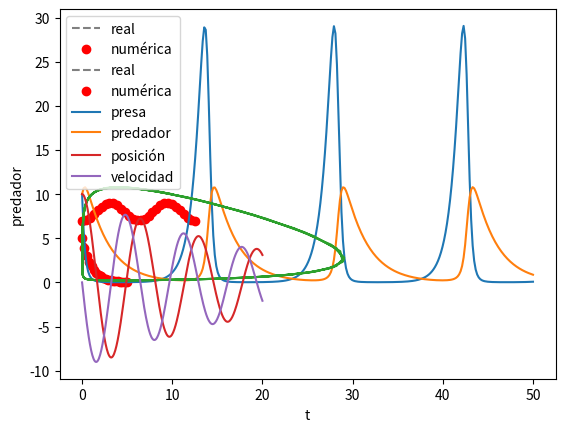
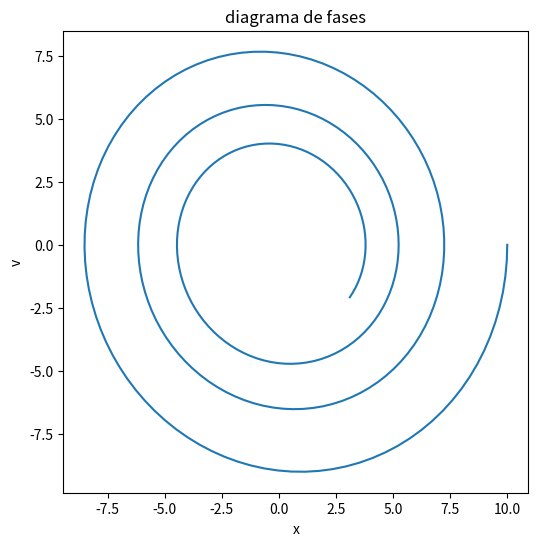
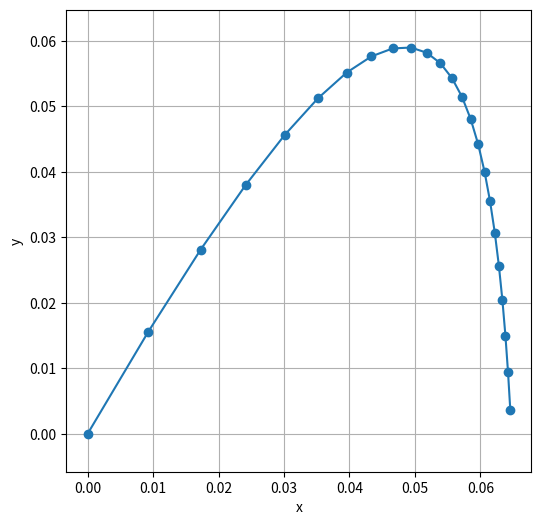
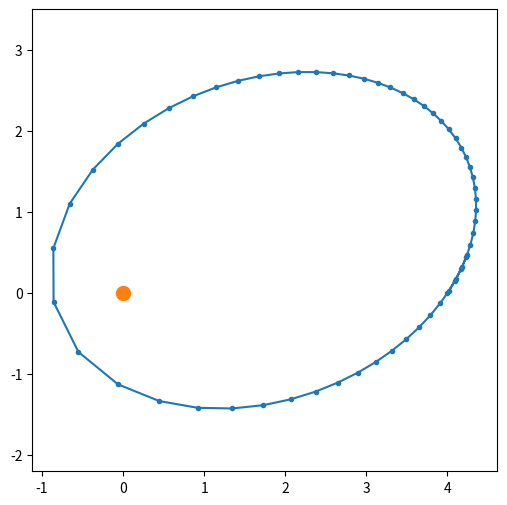
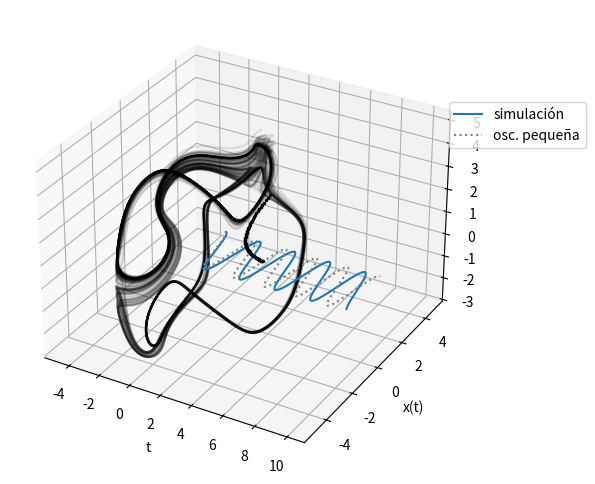

Recreate these plots in Python, in order. (Note: this script raises an exception after producing the figures.)
from scipy.integrate import odeint

import numpy as np
import matplotlib.pyplot as plt

# derivada
def deriv(_, t):
    df = np.sin(t)
    return df

# valor inicial
f0 = 7

# tiempos de integración
t = np.linspace(0, 2*2*np.pi, 30)

# calculamos la integral
f = odeint( deriv, f0, t )

f

plt.plot(t,f,'.',color='red')
plt.xlabel('t'); plt.ylabel('f');

tc = np.linspace(0, 2*2*np.pi, 300)
fc = -np.cos(tc) + 8

plt.plot(tc, fc, color='gray', ls='dashed', label='real')
plt.plot(t,f,'o',color='red', label='numérica')
plt.legend(); plt.xlabel('t'); plt.ylabel('f');

def deriv(f, _):
    df = -K*f
    return df

K = 0.95

f0 = 5

t = np.linspace(0, 5, 30)

f = odeint(deriv, f0, t )

plt.plot(t,f,'.',color='red')
plt.xlabel('t'); plt.ylabel('f');

def deriv(f, _):
    df = -K*f
    return df

K = 0.95

f0 = 5

t = np.linspace(0, 5, 20)

f = odeint(deriv, f0, t )


tc = np.linspace(0, 5, 300)
fc = f0*np.exp(-K*tc)

plt.plot(tc, fc, color='gray', label='real', ls='dashed')
plt.plot(t,f,'o',color='red', label='numérica')
plt.legend(); plt.xlabel('t'); plt.ylabel('f');

import numpy as np
import matplotlib.pyplot as plt
from scipy.integrate import odeint

def deriv(f,t):
    x,y = f
    dx = a*x - b*x*y
    dy = d*x*y -g*y
    return dx,dy

a = 1.1
b = 0.4
d = 0.1
g = 0.4

x0 = 10
y0 = 10

t = np.linspace(0, 50, 300)

f = odeint(deriv, [x0,y0], t )

x,y = f.T

plt.plot(t,x,label='presa')
plt.plot(t,y,label='predador')
plt.legend(); plt.xlabel('tiempo'); plt.ylabel('población');
plt.show()
plt.plot(x,y); plt.xlabel('presa'); plt.ylabel('predador');

def deriv(s,t):
    x,v = s
    a = -0.95*x-0.1*v
    dx = v
    dv = a
    return dx, dv

from scipy.integrate import odeint

t = np.linspace(0,20,300)
r = odeint(deriv,[10,0],t)

r[:5]

plt.plot(t,r[:,0],label='posición')
plt.plot(t,r[:,1],label='velocidad');
plt.legend(); plt.xlabel('t');

x,v = r.T

plt.figure(figsize=(6,6)); plt.title('diagrama de fases');
plt.plot(x,v); plt.xlabel('x'); plt.ylabel('v');

deg = np.pi/180

# condición inicial
v = 2
a = 60*deg

vx0 = v*np.cos(a)
vy0 = v*np.sin(a)

# parámetros físicos
f = 15
g = -9.8

# muestreo deseado de la solución
dt = 0.01
t = np.arange(0,5,dt)

def deriv(s,t):
    x,y,vx,vy = s
    ax =   - f*vx
    ay = g - f*vy
    return vx,vy,ax,ay

x,y,vx,vy = odeint( deriv, (0,0,vx0,vy0) ,t ).T

# seleccionamos el tramo de solución por encima del suelo
ok = y >= 0

plt.figure(figsize=(6,6))
plt.plot(x[ok],y[ok],'o-'); plt.grid();
plt.xlabel('x'); plt.ylabel('y'); plt.axis('equal');

from scipy.integrate import odeint

mu = 1  # GM

def deriv(z,t):
    x,y,vx,vy = z
    d = (x**2 + y**2)**(1/2)
    ax = -mu*x/d**3
    ay = -mu*y/d**3
    return vx,vy,ax,ay

t = np.arange(0,30,0.5)

x,y,vx,vy = odeint( deriv, [4,0,0.2,0.3], t ).T

plt.figure(figsize=(6,6))
plt.plot(x,y,'.-');
plt.plot([0],[0],'.',markersize=20)
plt.axis('equal');

# %matplotlib widget

a = 0.13

def thomas(s, _):
    x,y,z = s
    dx = -a*x + np.sin(y)
    dy = -a*y + np.sin(z)
    dz = -a*z + np.sin(x)
    return [dx, dy, dz]

T = np.linspace(0,50,1000)

fig = plt.figure(figsize=(6,6))
ax = fig.add_subplot(111, projection='3d')

for _ in range(100):
    sol = odeint(thomas, np.random.rand(3) + [1,2,3], T)
    ax.plot(*sol.T,color='black',alpha=0.1);

from scipy.integrate import odeint

t = np.linspace(0,10,1000)

g = 10
l =  1

P = 2* np.pi * np.sqrt(l/g)

x0 = np.radians(80)

teor = x0*np.cos(2*np.pi*t/P)

P2 = P*(1+1/16*x0**2 + 11/3072*x0**4)

print(f'Período teórico amplitud pequeña:    {P:.3f}')
print(f'Período teórico amplitud grande:     {P2:.3f}')

def deriv(z,t):
    x,v = z
    dx = v
    dv = -g/l * np.sin(x)
    return dx,dv


x,v = odeint( deriv, [x0, 0], t ).T

plt.plot(t,x,label='simulación')
plt.plot(t,teor,label='osc. pequeña',ls='dotted',color='gray');
plt.legend(loc=(0.95,0.7)); plt.xlabel('t'); plt.ylabel('amplitud');

# Para estimar el período seleccionamos la zona
# donde debe caer el primer pico y vemos a qué
# tiempo corresponde
tbus = (t>1) & (t < 3)

kmax = np.argmax(x[tbus])
P3 = t[tbus][kmax]

print(f'Período observado en la simulación:  {P3:.3f}')

x = 5
Δt = 0.01

for _ in range(10):
    x += Δt * (-0.95)*x
    print(x)

import numpy as np
import matplotlib.pyplot as plt

x = 5
Δt = 0.05
t = 0

for _ in range(70):
    x += Δt* (-0.95)*x
    t += Δt
    plt.plot([t],[x],'.',color='black',markersize=3);

plt.xlabel('t'); plt.ylabel('x(t)');

x = np.linspace(0,1,500)

def Lap(g, h):
    return np.concatenate(([0], (g[2:]+g[:-2]-2*g[1:-1])/h**2, [0]))

from matplotlib import animation
from IPython.display import HTML

def wave_animation(f0):
    fig, ax = plt.subplots(figsize=(7,3))
    ax.set_xlim((  -0.05, 1.05)); plt.xlabel('x')
    ax.set_ylim(( -1.05, 1.05)); plt.ylabel('f')
    ax.set_axis_off()
    [line] = ax.plot([],[])
    ax.plot([0,1],[0,0],'.',color='black',markersize=11)
    plt.close();

    dx = x[1]-x[0]
    dt = 0.01
    c2 = 0.001
    f = f0
    v = 0

    def animate(t):
        nonlocal f, v

        for _ in range(20):
            v = v + c2*Lap(f,dx) * dt
            f = f + v*dt

        line.set_data(x,f)
        return ()

    return animation.FuncAnimation(fig, animate, init_func=lambda:[], frames=10*30+15, interval=1000/30, blit=True)

ani = wave_animation( np.exp(-0.5*((x-0.2)/0.04)**2) )
HTML(ani.to_jshtml())

ani = wave_animation( np.sin(np.pi*x) )
HTML(ani.to_jshtml())

ani = wave_animation( np.sin(5*np.pi*x) )
HTML(ani.to_jshtml())